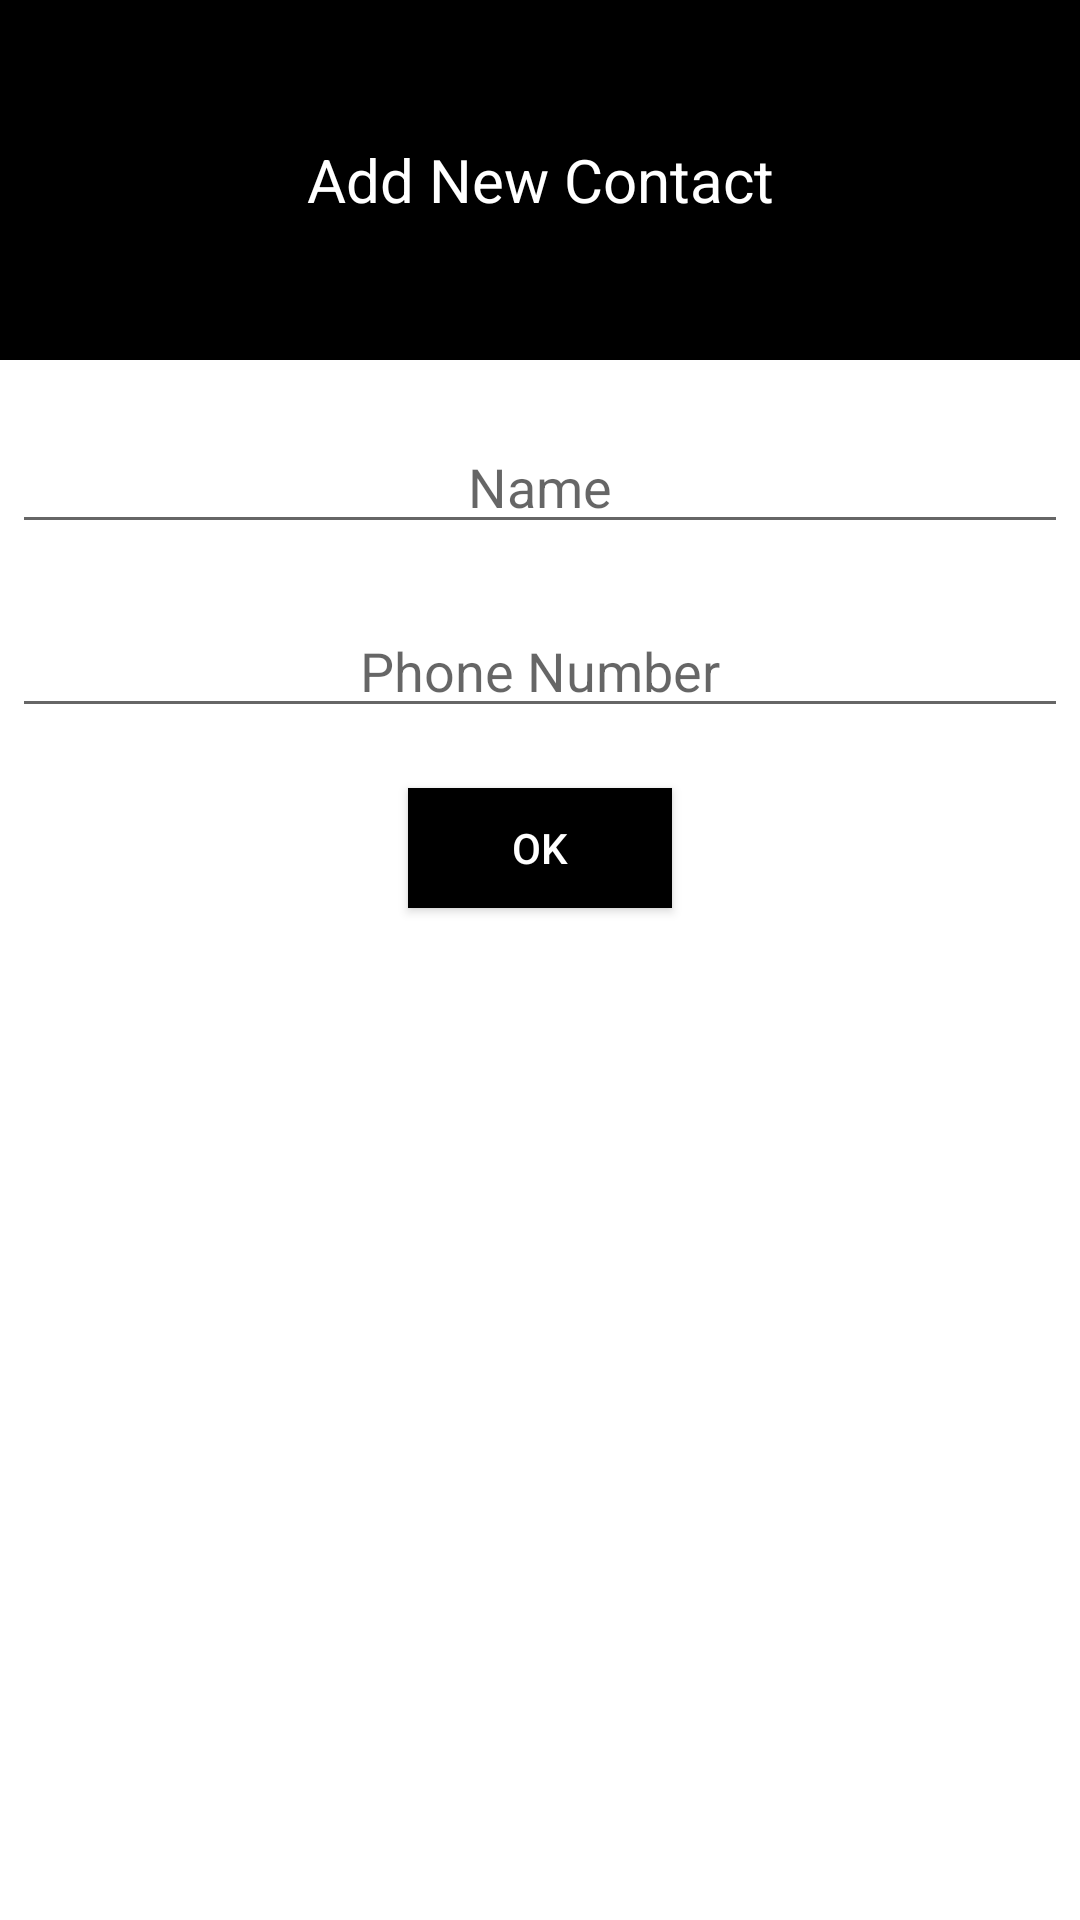

Here is an Android app screen rendered from its layout file. Give the layout XML and the strings, colors and styles it references.
<!-- AndroidManifest.xml: application theme Theme.Contacts_PaceWisdomSolutions -->
<!-- res/layout/custom_dialog.xml -->
<?xml version="1.0" encoding="utf-8"?>
<RelativeLayout xmlns:android="http://schemas.android.com/apk/res/android"
    android:layout_width="match_parent"
    android:layout_height="wrap_content"
    android:background="#ffffffff"
    android:orientation="vertical">

    <TextView
        android:id="@+id/tv_title"
        android:layout_width="match_parent"
        android:layout_height="120dp"
        android:background="@color/black"
        android:textColor="@color/white"
        android:textSize="20dp"
        android:gravity="center"
        android:scaleType="fitCenter"
        android:text="Add New Contact" />

    <EditText
        android:id="@+id/et_name"
        android:layout_width="match_parent"
        android:layout_height="wrap_content"
        android:layout_below="@+id/tv_title"
        android:layout_centerHorizontal="true"
        android:layout_marginLeft="4dp"
        android:layout_marginTop="20dp"
        android:layout_marginRight="4dp"
        android:layout_marginBottom="10dp"
        android:gravity="center_horizontal"
        android:hint="Name"
        android:textColor="#ff000000"
        android:textSize="18sp" />

    <EditText
        android:id="@+id/et_phone"
        android:layout_width="match_parent"
        android:layout_height="wrap_content"
        android:layout_below="@+id/et_name"
        android:layout_centerHorizontal="true"
        android:layout_marginLeft="4dp"
        android:layout_marginTop="10dp"
        android:layout_marginRight="4dp"
        android:layout_marginBottom="20dp"
        android:inputType="number"
        android:gravity="center_horizontal"
        android:hint="Phone Number"
        android:textColor="#ff000000"
        android:textSize="18sp" />

    <Button
        android:id="@+id/btn_dialog"
        android:layout_width="wrap_content"
        android:layout_height="40dp"
        android:layout_below="@+id/et_phone"
        android:layout_centerHorizontal="true"
        android:layout_marginBottom="20dp"
        android:background="@color/black"
        android:gravity="center_vertical|center_horizontal"
        android:text="OK"
        android:textColor="#ffffffff" />

</RelativeLayout>
<!-- resources referenced by this layout -->
<resources>
  <color name="black">#FF000000</color>
  <color name="white">#FFFFFFFF</color>
  <style name="Theme.Contacts_PaceWisdomSolutions" parent="Theme.MaterialComponents.DayNight.DarkActionBar">
          
          <item name="colorPrimary">@color/black</item>
          <item name="colorPrimaryVariant">@color/black</item>
          <item name="colorOnPrimary">@color/white</item>
          
          <item name="colorSecondary">@color/black</item>
          <item name="colorSecondaryVariant">@color/black</item>
          <item name="colorOnSecondary">@color/black</item>
          
          <item name="android:statusBarColor" tools:targetApi="l">?attr/colorPrimaryVariant</item>
          
      </style>
</resources>
